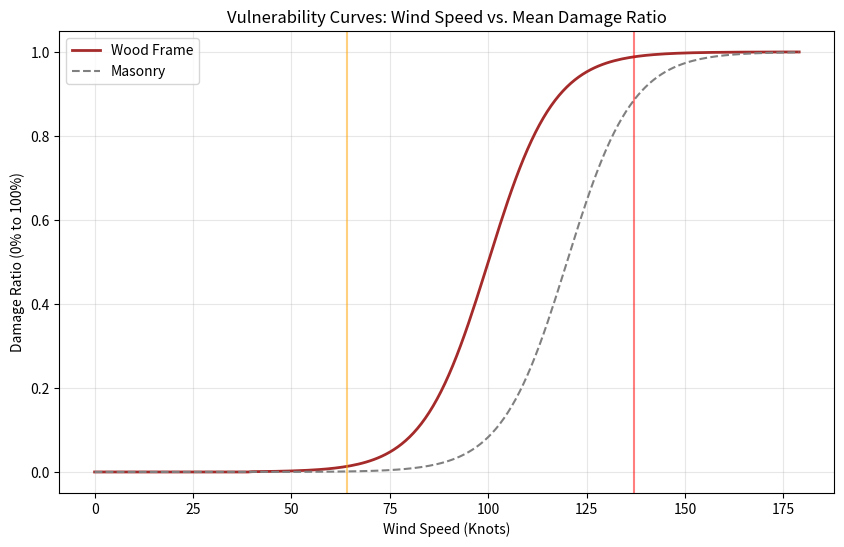

The script that saved this image:
import numpy as np
import matplotlib.pyplot as plt

def get_damage_ratio(wind_speed_knots, construction='Frame'):
    """
    Returns the Mean Damage Ratio (0.0 to 1.0) for a given wind speed.
    """
    # Define vulnerability parameters based on construction
    # Frame (Wood) is weaker -> Lower v50 (fails earlier)
    # Masonry is stronger -> Higher v50 (survives longer)
    
    if construction == 'Frame':
        # 50% damage at 100 knots
        v_50 = 100
        k = 0.12 
    elif construction == 'Masonry':
        # 50% damage at 120 knots
        v_50 = 120
        k = 0.12
    
    #TODO : Add more construction types as needed

    else:
        # Default fallback
        v_50 = 110
        k = 0.12
        
    
    # Only apply damage if wind > 40 knots (minor threshold)
    mdr = np.zeros_like(wind_speed_knots, dtype=float)
    no_impact = wind_speed_knots < 40
    impact = wind_speed_knots >= 40    
    mdr[no_impact] = 0.0 
    mdr[impact] = 1 / (1 + np.exp(-k * (wind_speed_knots[impact] - v_50)))
    
    return mdr

if __name__ == "__main__":
    # Let's plot our curves to visualize them (Resume artifact!)
    winds = np.arange(0, 180, 1)
    
    frame_damage = [get_damage_ratio(w, 'Frame') for w in winds]
    masonry_damage = [get_damage_ratio(w, 'Masonry') for w in winds]
    
    plt.figure(figsize=(10, 6))
    plt.plot(winds, frame_damage, label='Wood Frame', color='brown', linewidth=2)
    plt.plot(winds, masonry_damage, label='Masonry', color='gray', linestyle='--')
    
    plt.title('Vulnerability Curves: Wind Speed vs. Mean Damage Ratio')
    plt.xlabel('Wind Speed (Knots)')
    plt.ylabel('Damage Ratio (0% to 100%)')
    plt.grid(True, alpha=0.3)
    plt.legend()
    plt.axvline(64, color='orange', alpha=0.5, label='Cat 1 Hurricane') # Cat 1 threshold
    plt.axvline(137, color='red', alpha=0.5, label='Cat 5 Hurricane')   # Cat 5 threshold
    
    plt.savefig('vulnerability_curves.png')
    print("Plot saved to vulnerability_curves.png")
